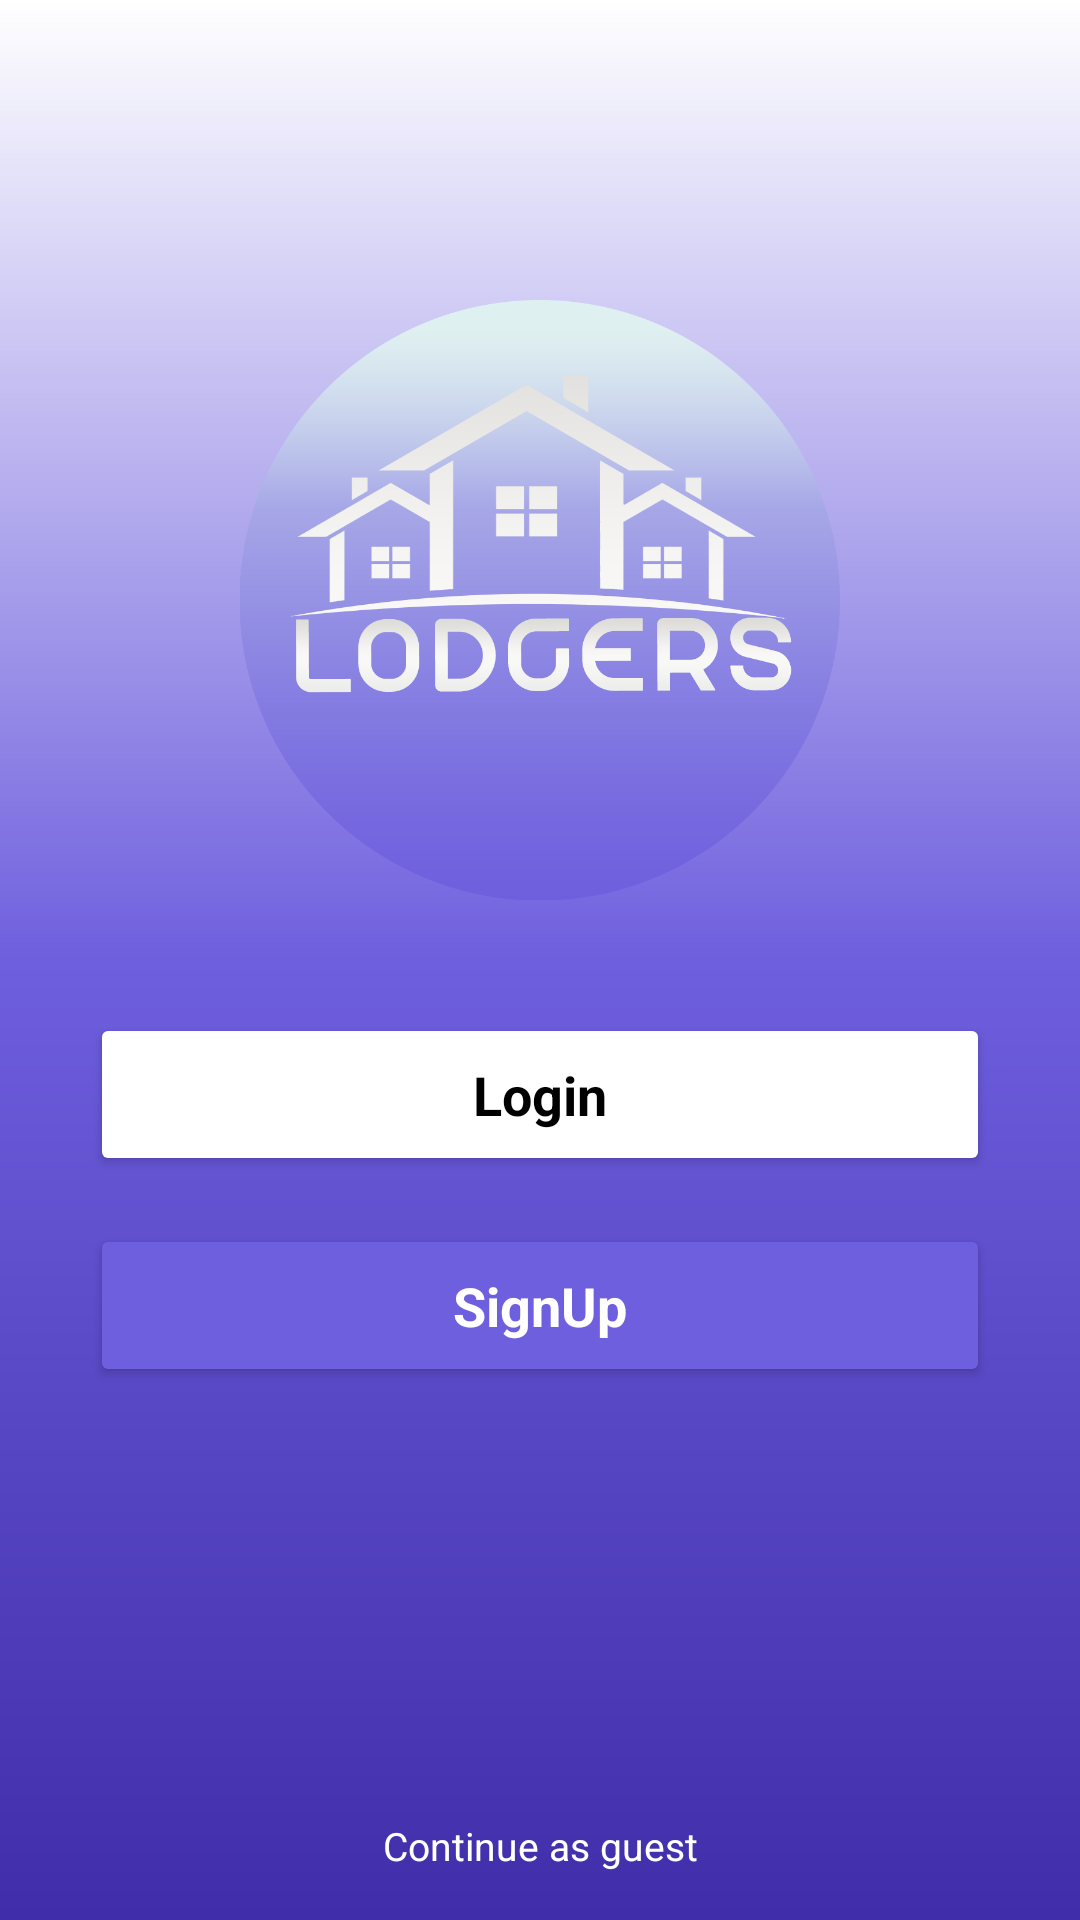

Produce the Android XML layout that renders to this screen, including the resource entries it uses.
<!-- AndroidManifest.xml: application theme Theme.Lodgers -->
<!-- res/layout/activity_main.xml -->
<androidx.constraintlayout.widget.ConstraintLayout
    xmlns:android="http://schemas.android.com/apk/res/android"
    xmlns:app="http://schemas.android.com/apk/res-auto"
    android:id="@+id/login_layout"
    android:layout_width="fill_parent"
    android:layout_height="fill_parent"
    android:background="@drawable/login">


    <ImageView
        android:layout_width="200dp"
        android:layout_height="200dp"
        android:src="@drawable/white_lodgers"
        android:layout_marginTop="100dp"
        app:layout_constraintEnd_toEndOf="parent"
        app:layout_constraintStart_toStartOf="parent"
        app:layout_constraintTop_toTopOf="parent" />


    <Button
        android:id="@+id/login_1"
        style="@style/White_Button"
        android:layout_width="300dp"
        android:layout_height="wrap_content"
        android:layout_alignParentLeft="true"
        android:layout_alignParentTop="true"
        android:layout_marginBottom="248dp"
        android:text="Login"
        app:layout_constraintLeft_toLeftOf="parent"
        app:layout_constraintRight_toRightOf="parent"
        android:textColor="@color/black"
        app:layout_constraintBottom_toBottomOf="parent"
       />

    <Button
        android:id="@+id/signUp_Button"
        style="@style/Purple_Button"
        android:layout_width="300dp"
        android:layout_height="wrap_content"
        android:layout_alignParentLeft="true"
        android:layout_alignParentTop="true"
        android:layout_marginTop="16dp"
        android:text="SignUp"
        app:layout_constraintLeft_toLeftOf="parent"
        app:layout_constraintRight_toRightOf="parent"
        app:layout_constraintTop_toBottomOf="@+id/login_1" />


    <TextView
        android:id="@+id/ContinueAsGuest"
        android:layout_width="wrap_content"
        android:layout_height="wrap_content"
        android:layout_marginBottom="16dp"
        android:fontFamily="sans-serif"
        android:onClick="Continue"
        android:text="@string/continue_as_guest"
        android:textColor="@color/white"
        android:textSize="13dp"
        app:layout_constraintBottom_toBottomOf="parent"
        app:layout_constraintLeft_toLeftOf="parent"
        app:layout_constraintRight_toRightOf="parent" />


</androidx.constraintlayout.widget.ConstraintLayout>
<!-- resources referenced by this layout -->
<resources>
  <color name="black">#FF000000</color>
  <color name="white">#FFFFFFFF</color>
  <!-- drawable login (drawable) -->
  <?xml version="1.0" encoding="UTF-8" ?>
  <shape xmlns:android="http://schemas.android.com/apk/res/android">
  
      
      <gradient
  
      android:startColor="@color/lodgers"
          android:endColor="@color/white"
          android:centerColor="@color/lodgers2"
          android:angle="90"
          android:type="linear"
      />
  </shape>
  <!-- drawable white_lodgers: png bitmap (drawable, 67805 bytes) -->
  <string name="continue_as_guest">Continue as guest</string>
  <style name="Purple_Button" parent="Theme.MaterialComponents.NoActionBar">
          <item name="backgroundTint">#6E5FDE</item>
          <item name="cornerRadius">10dp</item>
          <item name="android:textColor">@color/white</item>
          <item name="android:textSize">18dp</item>
          <item name="strokeColor">@color/white</item>
          <item name="strokeWidth">2dp</item>
          <item name="android:textStyle">bold</item>
          <item name="android:padding">15dp</item>
          <item name="elevation">500dp</item>
  
      </style>
  <style name="White_Button" parent="Theme.MaterialComponents.NoActionBar">
          <item name="backgroundTint">@color/white</item>
          <item name="cornerRadius">10dp</item>
          <item name="android:padding">15dp</item>
          <item name="android:textSize">18dp</item>
          <item name="android:textStyle">bold</item>
          <item name="android:textColor">@color/black</item>
          <item name="elevation">500dp</item>
      </style>
  <style name="Theme.Lodgers" parent="Theme.MaterialComponents.NoActionBar">
          
  
          <item name="colorPrimary">@color/white</item>
          <item name="colorPrimaryVariant">@color/white</item>
          <item name="colorOnPrimary">@color/white</item>
          
  
          <item name="colorSecondary">@color/white</item>
          <item name="colorSecondaryVariant">@color/white</item>
          <item name="colorOnSecondary">@color/white</item>
          
          
      </style>
  <color name="lodgers">#402DA9</color>
  <color name="lodgers2">#6E5FDE</color>
</resources>
